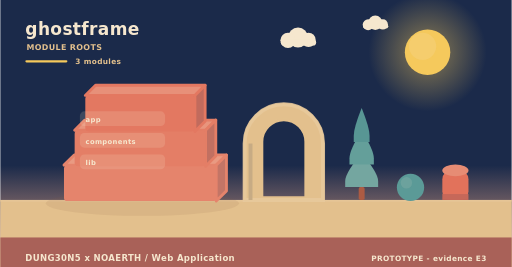
t = 0.00 s
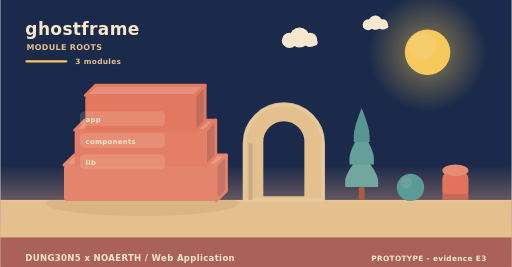
t = 2.00 s
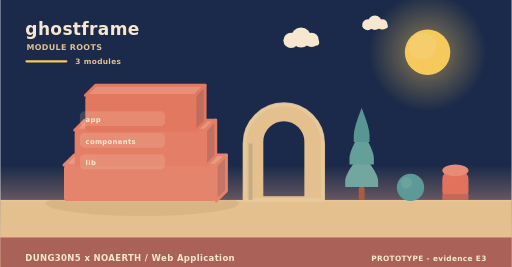
t = 4.00 s
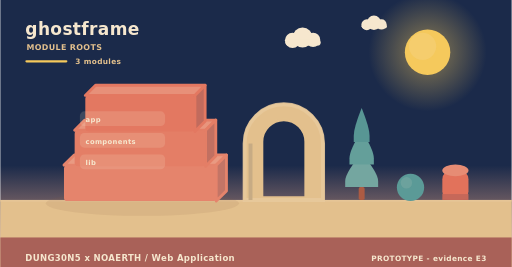
t = 6.00 s
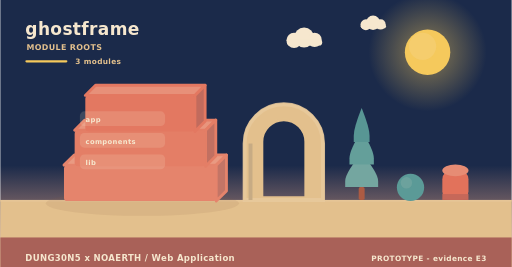
t = 8.00 s
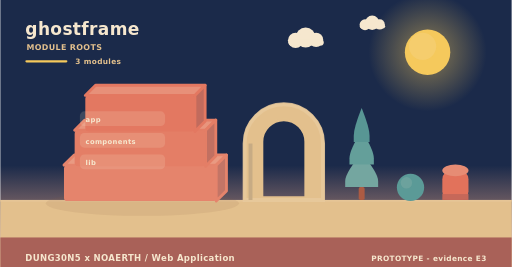
t = 10.00 s

The animated SVG that drew these frames (rendered in a browser with its animation timeline set to each time). Animation: 5 SMIL elements (animateTransform=5); frames cover the first 10.00 s, repeats indefinitely.

<svg xmlns="http://www.w3.org/2000/svg" width="900" height="470" viewBox="0 0 900 470" role="img" aria-label="ghostframe - how it is built"><linearGradient id="skya" x1="0" y1="0" x2="0" y2="1"><stop offset="0" stop-color="#1b2a4a"/><stop offset="0.62" stop-color="#1b2a4a"/><stop offset="1" stop-color="#f3ad8a"/></linearGradient><rect width="900" height="470" fill="url(#skya)"/><radialGradient id="suna"><stop offset="0.35" stop-color="#f5c95c" stop-opacity="0.34"/><stop offset="1" stop-color="#f5c95c" stop-opacity="0"/></radialGradient><circle cx="752" cy="92" r="104" fill="url(#suna)"/><circle cx="752" cy="92" r="40" fill="#f5c95c"/><circle cx="743.2" cy="81.6" r="24" fill="#f5d27e" opacity="0.5"/><g><circle cx="524" cy="66" r="17.64" fill="#f6e7ce"/><circle cx="506.36" cy="71.04" r="13.44" fill="#f6e7ce"/><circle cx="542.48" cy="70.2" r="12.6" fill="#f6e7ce"/><rect x="493.76" y="69.36" width="62.16" height="10.92" rx="5.46" fill="#f6e7ce"/><animateTransform attributeName="transform" type="translate" values="0 0;24 0;0 0" dur="36s" begin="0s" repeatCount="indefinite"/></g><g><circle cx="660" cy="40" r="12.6" fill="#f6e7ce"/><circle cx="647.4" cy="43.6" r="9.6" fill="#f6e7ce"/><circle cx="673.2" cy="43" r="9" fill="#f6e7ce"/><rect x="638.4" y="42.4" width="44.4" height="7.8" rx="3.9" fill="#f6e7ce"/><animateTransform attributeName="transform" type="translate" values="0 0;-18 0;0 0" dur="46s" begin="3s" repeatCount="indefinite"/></g><rect x="0" y="352" width="900" height="118" fill="#e3c08d"/><rect x="0" y="352" width="900" height="3" fill="#e6c596"/><text x="44" y="62" font-family="Verdana,DejaVu Sans,sans-serif" font-size="30" font-weight="700" letter-spacing="0.6" fill="#f6e7ce" text-anchor="start">ghostframe</text><text x="46" y="88" font-family="Verdana,DejaVu Sans,sans-serif" font-size="14" font-weight="700" letter-spacing="0.6" fill="#e3c08d" text-anchor="start">MODULE ROOTS</text><rect x="44" y="106" width="74" height="4" rx="2" fill="#f5c95c"/><text x="132" y="112" font-family="Verdana,DejaVu Sans,sans-serif" font-size="13" font-weight="700" letter-spacing="0.6" fill="#e3c08d" text-anchor="start">3 modules</text><ellipse cx="250" cy="358" rx="170" ry="22" fill="rgba(138,90,68,0.11)"/><path d="M112,290.67 L380,290.67 L398,272.67 L130,272.67 Z" fill="#e99a82" stroke="#e5846c" stroke-width="5" stroke-linejoin="round"/><path d="M380,290.67 L398,272.67 L398,336 L380,354 Z" fill="#c37566" stroke="#e5846c" stroke-width="5" stroke-linejoin="round"/><rect x="112" y="290.67" width="268" height="63.33" rx="6" fill="#e5846c"/><path d="M130.76,229.33 L361.24,229.33 L379.24,211.33 L148.76,211.33 Z" fill="#e8957d" stroke="#e47e66" stroke-width="5" stroke-linejoin="round"/><path d="M361.24,229.33 L379.24,211.33 L379.24,274.67 L361.24,292.67 Z" fill="#c27061" stroke="#e47e66" stroke-width="5" stroke-linejoin="round"/><rect x="130.76" y="229.33" width="230.48" height="63.33" rx="6" fill="#e47e66"/><path d="M149.52,168 L342.48,168 L360.48,150 L167.52,150 Z" fill="#e79079" stroke="#e37861" stroke-width="5" stroke-linejoin="round"/><path d="M342.48,168 L360.48,150 L360.48,213.33 L342.48,231.33 Z" fill="#c16b5d" stroke="#e37861" stroke-width="5" stroke-linejoin="round"/><rect x="149.52" y="168" width="192.96" height="63.33" rx="6" fill="#e37861"/><rect x="140" y="196" width="150" height="26" rx="8" fill="rgba(246,231,206,0.16)" opacity="0.94"/><g><text x="150" y="215" font-family="Verdana,DejaVu Sans,sans-serif" font-size="12" font-weight="700" letter-spacing="0.6" fill="#f6e7ce" text-anchor="start">app</text><animateTransform attributeName="transform" type="translate" values="0 10;0 0" dur="0.7s" begin="0.3s" fill="freeze"/></g><rect x="140" y="234" width="150" height="26" rx="8" fill="rgba(246,231,206,0.16)" opacity="0.94"/><g><text x="150" y="253" font-family="Verdana,DejaVu Sans,sans-serif" font-size="12" font-weight="700" letter-spacing="0.6" fill="#f6e7ce" text-anchor="start">components</text><animateTransform attributeName="transform" type="translate" values="0 10;0 0" dur="0.7s" begin="0.5s" fill="freeze"/></g><rect x="140" y="272" width="150" height="26" rx="8" fill="rgba(246,231,206,0.16)" opacity="0.94"/><g><text x="150" y="291" font-family="Verdana,DejaVu Sans,sans-serif" font-size="12" font-weight="700" letter-spacing="0.6" fill="#f6e7ce" text-anchor="start">lib</text><animateTransform attributeName="transform" type="translate" values="0 10;0 0" dur="0.7s" begin="0.7s" fill="freeze"/></g><path d="M430,352 L430,252.64 A69,69 0 0 1 568,252.64 L568,352 Z M460.36,348 L460.36,249.55 A38.64,38.64 0 0 1 537.64,249.55 L537.64,348 Z" fill="#e3c08d" fill-rule="evenodd" stroke="#e3c08d" stroke-width="5" stroke-linejoin="round"/><path d="M430,352 L430,252.64 A69,69 0 0 1 568,252.64 L568,352 Z" fill="none" stroke="#e8c99d" stroke-width="7" stroke-linecap="round" opacity="0.85"/><rect x="436.9" y="252.64" width="6.9" height="99.36" fill="#c7ab84"/><rect x="630.78" y="329.28" width="10.44" height="22.72" rx="2.9" fill="#ac5b43"/><path d="M636,269.64 Q607,304.23 607,318.54 Q607,329.28 607,329.28 L665,329.28 Q665,329.28 665,318.54 Q665,304.23 636,269.64 Z" fill="#74a6a0"/><path d="M636,229.88 Q614.54,264.47 614.54,278.78 Q614.54,289.52 614.54,289.52 L657.46,289.52 Q657.46,289.52 657.46,278.78 Q657.46,264.47 636,229.88 Z" fill="#649f9a"/><path d="M636,190.12 Q622.08,224.71 622.08,239.02 Q622.08,249.76 622.08,249.76 L649.92,249.76 Q649.92,249.76 649.92,239.02 Q649.92,224.71 636,190.12 Z" fill="#589694"/><circle cx="722" cy="330" r="24" fill="#5b9a97"/><circle cx="714.8" cy="321.84" r="10.08" fill="#7aa9a2" opacity="0.55"/><rect x="778" y="300" width="46" height="52" rx="15.33" fill="#e2725b"/><ellipse cx="801" cy="300" rx="23" ry="10.4" fill="#e68c74"/><rect x="778" y="341.6" width="46" height="10.4" fill="#c66859"/><rect x="0" y="418" width="900" height="52" rx="0" fill="#a65c56" opacity="0.94"/><text x="44" y="460" font-family="Verdana,DejaVu Sans,sans-serif" font-size="15" font-weight="700" letter-spacing="0.6" fill="#f6e7ce" text-anchor="start">DUNG30N5 x NOAERTH  /  Web Application</text><text x="856" y="460" font-family="Verdana,DejaVu Sans,sans-serif" font-size="13" font-weight="700" letter-spacing="0.6" fill="#f6e7ce" text-anchor="end">PROTOTYPE  -  evidence E3</text></svg>
